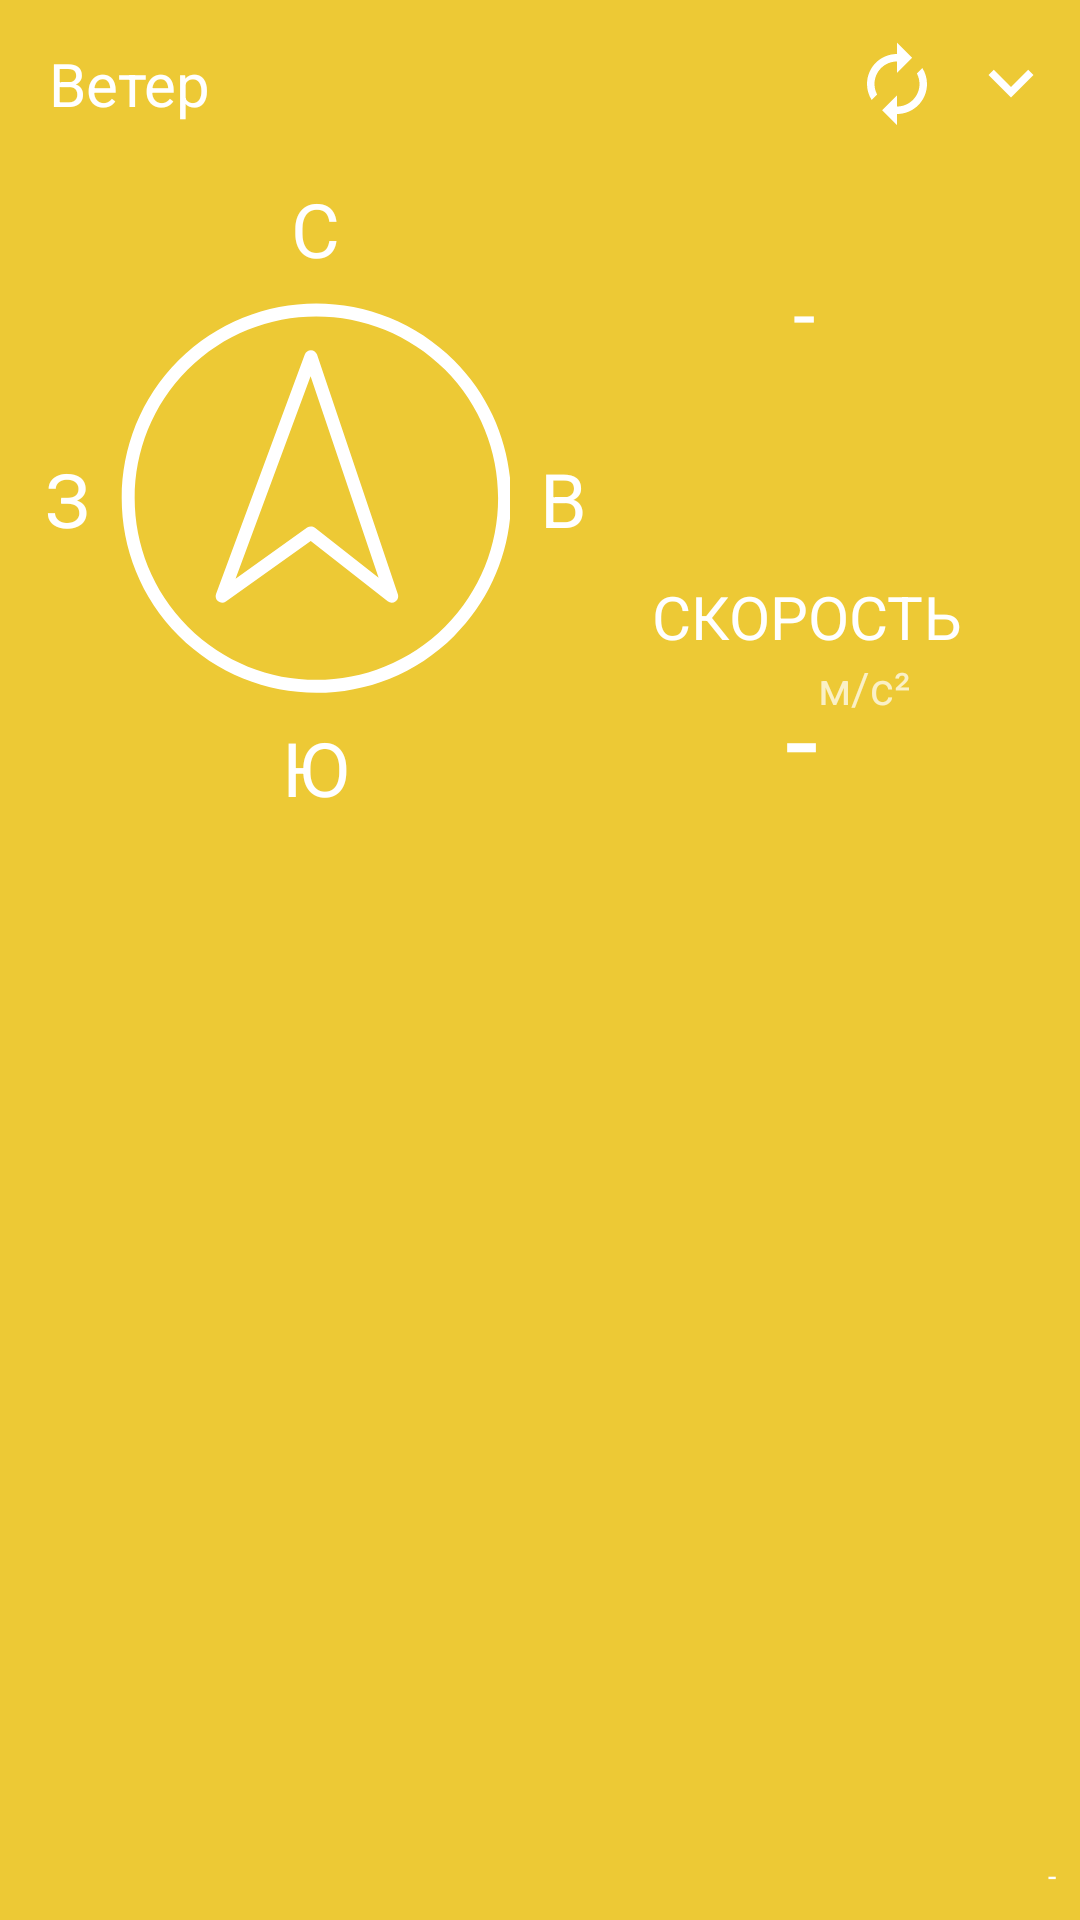

Produce the Android XML layout that renders to this screen, including the resource entries it uses.
<!-- AndroidManifest.xml: application theme ThemeMainM3 -->
<!-- res/layout/fragment_wind.xml -->
<?xml version="1.0" encoding="utf-8"?>
<android.support.constraint.ConstraintLayout
    xmlns:android="http://schemas.android.com/apk/res/android"
    xmlns:app="http://schemas.android.com/apk/res-auto"
    xmlns:tools="http://schemas.android.com/tools"
    android:layout_height="300dp"
    android:layout_width="match_parent"
    android:background="@color/background_wind"
    >

    <android.support.constraint.ConstraintLayout
        android:id="@+id/page_info"
        android:layout_width="match_parent"
        android:layout_height="?android:actionBarSize"
        tools:ignore="MissingConstraints">

        <TextView
            android:id="@+id/page_name"
            android:layout_width="wrap_content"
            android:layout_height="match_parent"
            android:layout_marginStart="16dp"
            android:layout_marginTop="8dp"
            android:layout_marginBottom="8dp"
            android:gravity="center"
            android:text="@string/WindView"
            android:textColor="@color/text_main"
            android:textSize="20sp"
            app:layout_constraintBottom_toBottomOf="parent"
            app:layout_constraintStart_toStartOf="parent"
            app:layout_constraintTop_toTopOf="parent" />

        <Button
            android:id="@+id/setting_wind"
            android:layout_width="30dp"
            android:layout_height="30dp"
            android:layout_marginTop="8dp"
            android:layout_marginEnd="8dp"
            android:layout_marginBottom="8dp"
            android:background="@drawable/ic_arrow_down"
            app:layout_constraintBottom_toBottomOf="parent"
            app:layout_constraintEnd_toEndOf="parent"
            app:layout_constraintTop_toTopOf="parent" />

        <Button
            android:id="@+id/update_wind"
            android:layout_width="30dp"
            android:layout_height="30dp"
            android:layout_marginTop="8dp"
            android:layout_marginEnd="8dp"
            android:layout_marginBottom="8dp"
            android:background="@drawable/ic_autorenew"
            app:layout_constraintBottom_toBottomOf="parent"
            app:layout_constraintEnd_toStartOf="@+id/setting_wind"
            app:layout_constraintTop_toTopOf="parent" />

    </android.support.constraint.ConstraintLayout>


    <android.support.constraint.ConstraintLayout
        android:id="@+id/page_data"
        android:layout_width="match_parent"
        android:layout_height="match_parent"
        android:layout_marginTop="?android:actionBarSize"
        app:layout_constraintTop_toTopOf="parent">


        <TextView
            android:id="@+id/wind_date"
            android:layout_width="wrap_content"
            android:layout_height="wrap_content"
            android:layout_marginEnd="8dp"
            android:layout_marginBottom="8dp"
            android:text="-"
            android:textColor="@color/text_main"
            android:textSize="10dp"
            app:layout_constraintBottom_toBottomOf="parent"
            app:layout_constraintEnd_toEndOf="parent" />

        <ImageView
            android:id="@+id/wind_direction"
            android:layout_width="130dp"
            android:layout_height="130dp"
            android:layout_marginStart="40dp"
            android:layout_marginTop="45dp"
            app:layout_constraintStart_toStartOf="parent"
            app:layout_constraintTop_toTopOf="parent"
            app:srcCompat="@drawable/ic_navigation" />

        <TextView
            android:id="@+id/north"
            android:layout_width="wrap_content"
            android:layout_height="wrap_content"
            android:layout_marginBottom="8dp"
            android:text="С"
            android:textColor="@color/text_main"
            android:textSize="25dp"
            app:layout_constraintBottom_toTopOf="@+id/wind_direction"
            app:layout_constraintEnd_toEndOf="@+id/wind_direction"
            app:layout_constraintStart_toStartOf="@+id/wind_direction" />

        <TextView
            android:id="@+id/south"
            android:layout_width="wrap_content"
            android:layout_height="wrap_content"
            android:layout_marginTop="8dp"
            android:text="Ю"
            android:textColor="@color/text_main"
            android:textSize="25dp"
            app:layout_constraintEnd_toEndOf="@+id/wind_direction"
            app:layout_constraintStart_toStartOf="@+id/wind_direction"
            app:layout_constraintTop_toBottomOf="@+id/wind_direction" />

        <TextView
            android:id="@+id/west"
            android:layout_width="wrap_content"
            android:layout_height="wrap_content"
            android:layout_marginEnd="10dp"
            android:text="З"
            android:textColor="@color/text_main"
            android:textSize="25dp"
            app:layout_constraintBottom_toBottomOf="@+id/wind_direction"
            app:layout_constraintEnd_toStartOf="@+id/wind_direction"
            app:layout_constraintTop_toTopOf="@+id/wind_direction" />

        <TextView
            android:id="@+id/east"
            android:layout_width="wrap_content"
            android:layout_height="wrap_content"
            android:layout_marginStart="10dp"
            android:text="В"
            android:textColor="@color/text_main"
            android:textSize="25dp"
            app:layout_constraintBottom_toBottomOf="@+id/wind_direction"
            app:layout_constraintStart_toEndOf="@+id/wind_direction"
            app:layout_constraintTop_toTopOf="@+id/wind_direction" />

        <TextView
            android:id="@+id/wind_speed_div"
            android:layout_width="wrap_content"
            android:layout_height="wrap_content"
            android:text="-"
            android:textColor="@color/text_main"
            android:textSize="40sp"
            app:layout_constraintEnd_toEndOf="@+id/wind_speed_text"
            app:layout_constraintHorizontal_bias="0.481"
            app:layout_constraintStart_toStartOf="@+id/wind_speed_text"
            app:layout_constraintTop_toBottomOf="@+id/wind_speed_text" />

        <TextView
            android:id="@+id/wind_speed_text"
            android:layout_width="wrap_content"
            android:layout_height="wrap_content"
            android:layout_marginTop="70dp"
            android:text="СКОРОСТЬ"
            android:textColor="@color/text_main"
            android:textSize="20sp"
            app:layout_constraintEnd_toEndOf="@+id/wind_direction_text"
            app:layout_constraintHorizontal_bias="0.516"
            app:layout_constraintStart_toStartOf="@+id/wind_direction_text"
            app:layout_constraintTop_toBottomOf="@+id/wind_direction_text" />

        <TextView
            android:id="@+id/wind_speed_text_2"
            android:layout_width="wrap_content"
            android:layout_height="wrap_content"
            android:layout_marginEnd="8dp"
            android:text="м/с²"
            android:textColor="@color/text_secondary"
            android:textSize="15sp"
            app:layout_constraintEnd_toEndOf="@+id/wind_speed_text"
            app:layout_constraintHorizontal_bias="0.0"
            app:layout_constraintStart_toEndOf="@+id/wind_speed_div"
            app:layout_constraintTop_toBottomOf="@+id/wind_speed_text" />

        <TextView
            android:id="@+id/wind_direction_text"
            android:layout_width="165dp"
            android:layout_height="wrap_content"
            android:layout_marginStart="30dp"
            android:layout_marginTop="30dp"
            android:layout_marginEnd="24dp"
            android:gravity="center"
            android:text="-"
            android:textColor="@color/text_main"
            android:textSize="27sp"
            app:layout_constraintEnd_toEndOf="parent"
            app:layout_constraintStart_toEndOf="@+id/wind_direction"
            app:layout_constraintTop_toTopOf="parent" />


    </android.support.constraint.ConstraintLayout>


</android.support.constraint.ConstraintLayout>
<!-- resources referenced by this layout -->
<resources>
  <color name="background_wind">#edc935</color>
  <color name="text_main">#FFFFFF</color>
  <color name="text_secondary">#B7FFFFFF</color>
  <!-- drawable ic_arrow_down (drawable) -->
  <vector android:height="24dp" android:viewportHeight="48"
      android:viewportWidth="48" android:width="24dp" xmlns:android="http://schemas.android.com/apk/res/android">
      <path android:fillColor="#FFFFFF" android:pathData="M14.83,16.42L24,25.59l9.17,-9.17L36,19.25l-12,12 -12,-12z"/>
  </vector>
  <!-- drawable ic_autorenew (drawable) -->
  <vector android:height="30dp" android:viewportHeight="48"
      android:viewportWidth="48" android:width="30dp" xmlns:android="http://schemas.android.com/apk/res/android">
      <path android:fillColor="#FFFFFF" android:pathData="M24,12v6l8,-8 -8,-8v6C15.16,8 8,15.16 8,24c0,3.14 0.92,6.05 2.48,8.52l2.92,-2.92c-0.89,-1.67 -1.4,-3.57 -1.4,-5.6 0,-6.63 5.37,-12 12,-12zM37.52,15.48L34.6,18.4c0.89,1.67 1.4,3.57 1.4,5.6 0,6.63 -5.37,12 -12,12v-6l-8,8 8,8v-6c8.84,0 16,-7.16 16,-16 0,-3.14 -0.92,-6.05 -2.48,-8.52z"/>
  </vector>
  <!-- drawable ic_navigation (drawable) -->
  <vector android:autoMirrored="true" android:height="24dp"
      android:viewportHeight="512" android:viewportWidth="512"
      android:width="24dp" xmlns:android="http://schemas.android.com/apk/res/android">
      <path android:fillColor="#FFF" android:pathData="M242.603,67.491L126.08,381.919c-1.295,3.514 -0.16,7.456 2.818,9.735s7.083,2.347 10.126,0.172l111.396,-79.405l101.038,79.238c2.966,2.315 7.113,2.425 10.18,0.25c0.404,-0.283 0.771,-0.59 1.109,-0.928c2.26,-2.26 3.102,-5.647 2.046,-8.751l-106.128,-314.499c-1.158,-3.424 -4.342,-5.751 -7.952,-5.807S243.837,64.122 242.603,67.491zM339.514,360.638l-83.59,-65.562c-2.978,-2.328 -7.137,-2.425 -10.21,-0.232l-94.011,67.012L250.218,96.003L339.514,360.638z"/>
      <path android:fillColor="#FFF" android:pathData="M76.944,75.292C-22.729,174.964 -22.677,337.197 77.059,436.933s261.969,99.788 361.641,0.116s99.621,-261.905 -0.116,-361.641S176.616,-24.381 76.944,75.292zM426.642,424.99C333.615,518.017 182.196,517.968 89.11,424.882S-4.024,180.377 89.002,87.35s244.446,-92.978 337.532,0.108S519.668,331.964 426.642,424.99z"/>
  </vector>
  <string name="WindView">Ветер</string>
  <style name="ThemeMainM3" parent="@style/Theme.AppCompat.Light.NoActionBar">
      </style>
</resources>
